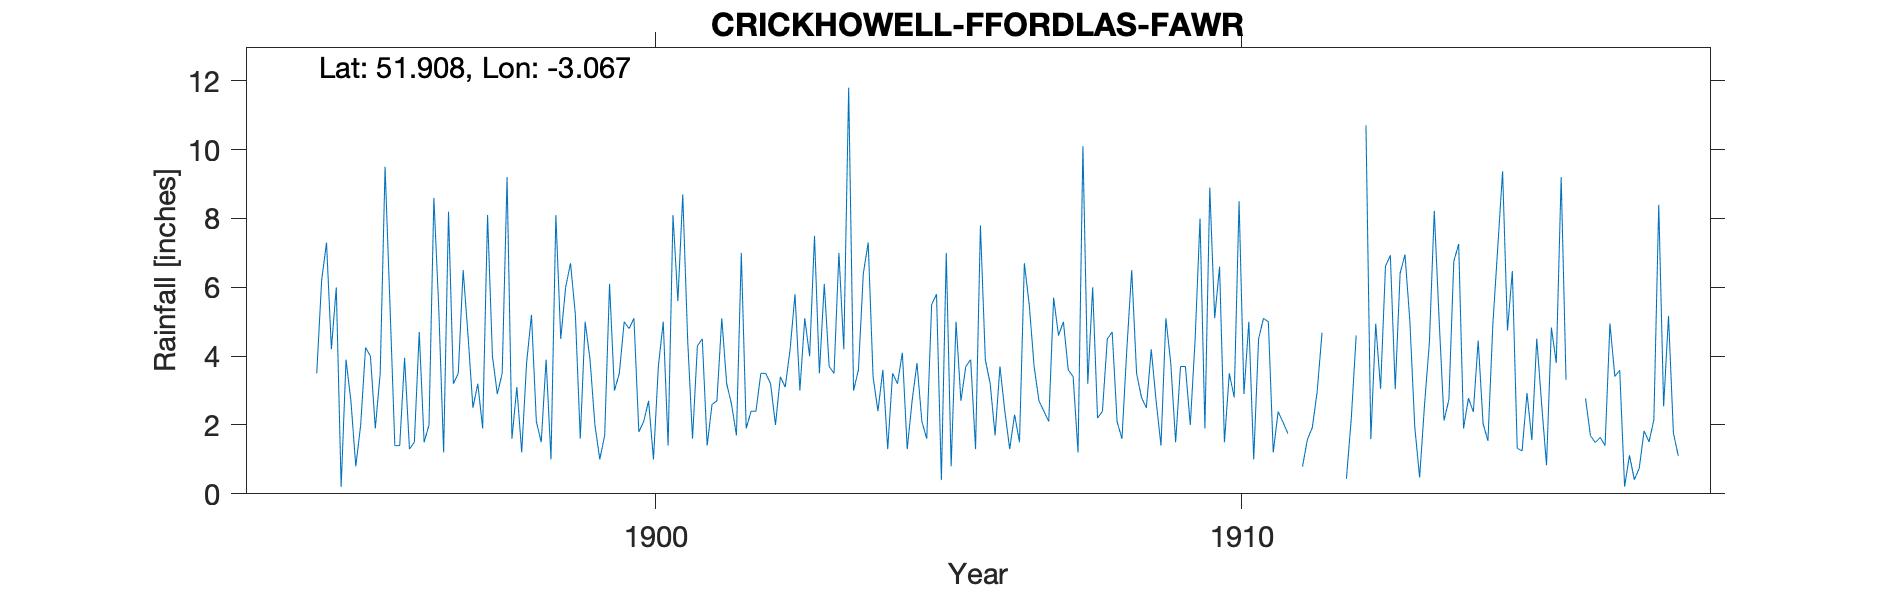

The data file committed next to this chart (first rows):
CRICKHOWELL-FFORDLAS-FAWR, , , , , , , , , , , , , , , , , , , , , , , 
Grid ref, SO267238, Long, -3.067, Lat, 51.91, Elevation, 1170, ft., , , , , , , , , , , , , , , 
Station no, RR4044, , , , , , , , , , , , , , , , , , , , , , 
, 1890, 1891, 1892, 1893, 1894, 1895, 1896, 1897, 1898, 1899, 1900, 1901, 1902, 1903, 1904, 1905, 1906, 1907, 1908, 1909, 1910, 1911, 1912
January, , , , , , 6, 1.4, 3.2, 1.6, 6.7, 4.8, 4.5, 1.9, 5.1, 6.4, 2.1, 7.8, 2.7, 2.2, 2.7, 5.1, 1.2, 
February, , , , , , 0.2, 1.4, 3.5, 3.1, 5.2, 5.1, 1.6, 2.4, 4, 7.3, 1.6, 3.9, 2.4, 2.4, 1.4, 6.6, 2.39, 3.14
March, , , , , , 3.9, 3.95, 6.5, 1.2, 1.6, 1.8, 4.3, 2.4, 7.5, 3.4, 5.5, 3.2, 2.1, 4.5, 5.1, 1.5, 2.08, 
April, , , , , , 2.7, 1.3, 4.6, 3.8, 5, 2.1, 4.5, 3.5, 3.5, 2.4, 5.8, 1.7, 5.7, 4.7, 3.8, 3.5, 1.75, 0.44
May, , , , , , 0.8, 1.5, 2.5, 5.2, 3.9, 2.7, 1.4, 3.5, 6.1, 3.6, 0.4, 3.7, 4.6, 2.1, 1.5, 2.8, , 2.2
June, , , , , , 2, 4.7, 3.2, 2.1, 2, 1, 2.6, 3.2, 3.7, 1.3, 7, 2.4, 5, 1.6, 3.7, 8.5, , 4.6
July, , , , , , 4.25, 1.5, 1.9, 1.5, 1, 3.7, 2.7, 2, 3.5, 3.5, 0.8, 1.3, 3.6, 4.2, 3.7, 2.9, 0.79, 
August, , , , , , 4, 2, 8.1, 3.9, 1.7, 5, 5.1, 3.4, 7, 3.2, 5, 2.3, 3.4, 6.5, 2, 5, 1.58, 10.71
September, , , , , 3.5, 1.9, 8.6, 4, 1, 6.1, 1.4, 3.2, 3.1, 4.2, 4.1, 2.7, 1.5, 1.2, 3.5, 4.5, 1, 1.92, 1.59
October, , , , , 6.2, 3.5, 5.4, 2.9, 8.1, 3, 8.1, 2.6, 4.2, 11.8, 1.3, 3.7, 6.7, 10.1, 2.8, 8, 4.5, 2.96, 4.94
November, , , , , 7.3, 9.5, 1.2, 3.5, 4.5, 3.5, 5.6, 1.7, 5.8, 3, 2.7, 3.9, 5.5, 3.2, 2.5, 1.9, 5.1, 4.68, 3.05
December, , , , , 4.2, 5.5, 8.2, 9.2, 6, 5, 8.7, 7, 3, 3.6, 3.8, 1.3, 3.7, 6, 4.2, 8.9, 5, , 6.61
Total, , , , , , 44.25, 41.15, 53.1, 42, 44.7, 50, 41.2, 38.4, 63, 43, 39.8, 43.7, 50, 41.2, 47.2, 51.5, , 
NGR is Fford las Fawr. Altitudes match. …, , , , , , , , , , , , , , , , , , , , , , , 
